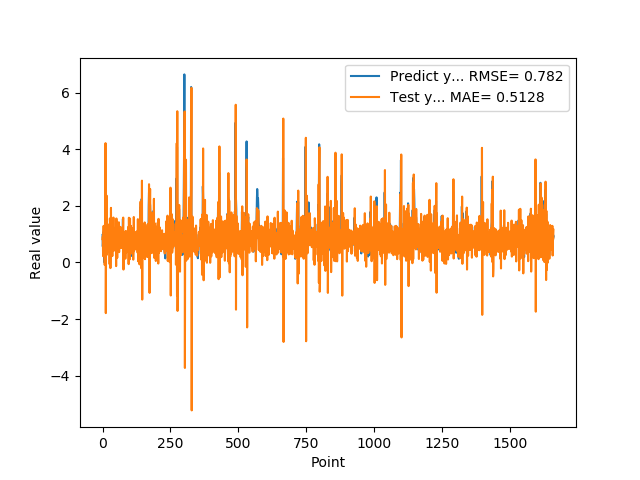

The table this chart was drawn from, first rows:
9.743152856830000763e-01, 8.275103177831332202e-01
5.654720067979999154e-01, 9.207383205709885887e-01
7.307389974590000614e-01, 2.256739760277345075e-01
1.074290990829999792e+00, 9.731918608052907427e-01
9.521890282630000035e-01, 1.295129723085517659e+00
9.879170060160000766e-01, 6.996154431290121378e-01
1.011654973029999960e+00, 9.046857674864694498e-01
0.000000000000000000e+00, 9.108620791126211813e-01
7.643579840659999736e-01, -8.914317249934913812e-02
7.788103222849999119e-01, 9.867857535849876571e-01
3.306220054629999794e+00, 8.128017513554471885e-01
1.055441975589999970e+00, 4.221189257797895777e+00
7.543110251430000801e-01, -1.790335304329112587e+00
7.915459871289999283e-01, 8.326370781040974833e-01
1.409499049189999909e+00, 1.172339404758569126e+00
8.875439763070001042e-01, 2.364870955548687537e+00
6.401469707490000660e-01, 2.743251426996433096e-01
5.082880258560000808e-01, 5.339622975566781227e-01
8.640019893649999450e-01, 6.754414676221215386e-01
5.725920200349999822e-01, 1.353250515581479796e+00
8.469420075419999971e-01, 3.816481305653459111e-01
9.181020259860001032e-01, 1.108312739201456232e+00
7.976629734039999420e-01, 8.830010379534943832e-01
9.608020186419998776e-01, 6.489689342916665771e-01
9.555831551549999192e-01, 1.040575579427190700e+00
3.470349907879999862e-01, 8.563743062838827802e-01
9.546210169789999256e-01, -5.916391885890185526e-02
1.293938040730000072e+00, 1.556546105542095271e+00
5.251880288119999962e-01, 1.337739809245774403e+00
4.773890078070000542e-01, -1.992722333070191254e-01
1.275226235389999907e+00, 6.726027027536680691e-01
8.723750114439999814e-01, 1.932033642973381093e+00
8.355640172959999390e-01, 3.207287213893991185e-01
7.321749925609999377e-01, 7.819253366565060981e-01
7.640249729160000225e-01, 6.944404630985505644e-01
4.072830080990000323e-01, 8.109249929349743313e-01
4.752210080619999610e-01, 2.273533645961590965e-01
8.781340122220000488e-01, 7.737910712410798197e-01
7.414129972460000717e-01, 1.314507828808862966e+00
1.258002042770000051e+00, 5.112524915547436155e-01
1.069700956339999953e+00, 1.589654206990715801e+00
7.274609804150000691e-01, 6.734881051507460858e-01
7.892770171170000459e-01, 4.184525297408121514e-01
6.237750053410000550e-01, 8.657435178485743954e-01
6.914690136910000007e-01, 5.467868246327391990e-01
8.557710051540000640e-01, 8.517374628479696952e-01
7.093830108640000187e-01, 9.532302606824334390e-01
1.014547944070000041e+00, 6.289977923489006306e-01
1.115731000900000103e+00, 1.230412841662646528e+00
4.182830154900000208e-01, 1.002086322791854389e+00
1.002280950550000105e+00, -1.283867847879333612e-01
1.218860983849999968e+00, 1.557070790559981877e+00
1.143296003339999922e+00, 1.278247468480404381e+00
6.528189778330000248e-01, 8.139703970573576308e-01
6.746559739110000731e-01, 1.651519341962024989e-01
6.009536385540000802e-01, 8.181642670881104085e-01
6.694570183749999348e-01, 7.195519314365822483e-01
6.538079977039999990e-01, 7.535221598742719573e-01
7.814120054240000224e-01, 7.377886944722196194e-01
1.206303954120000022e+00, 9.809195757195239285e-01
8.469259738919999725e-01, 1.422310634529187601e+00
... 1,599 more rows
